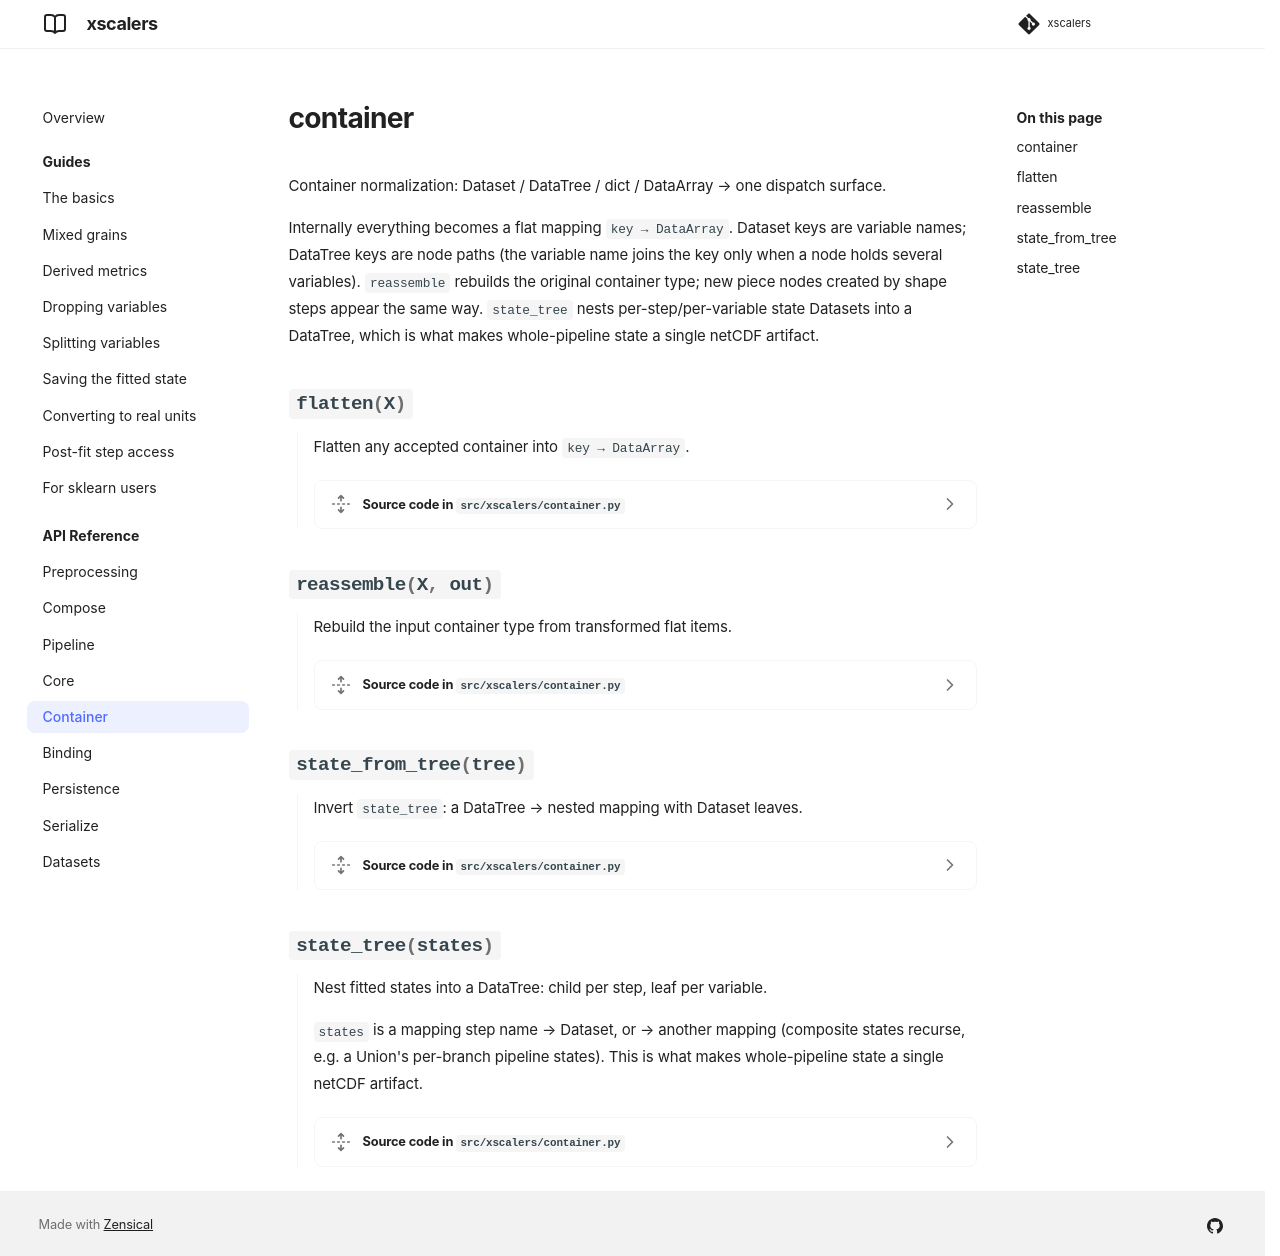

repository: williambdean/xscalers · page: reference/container/index.html · generator: mkdocs

# container

::: xscalers.container
